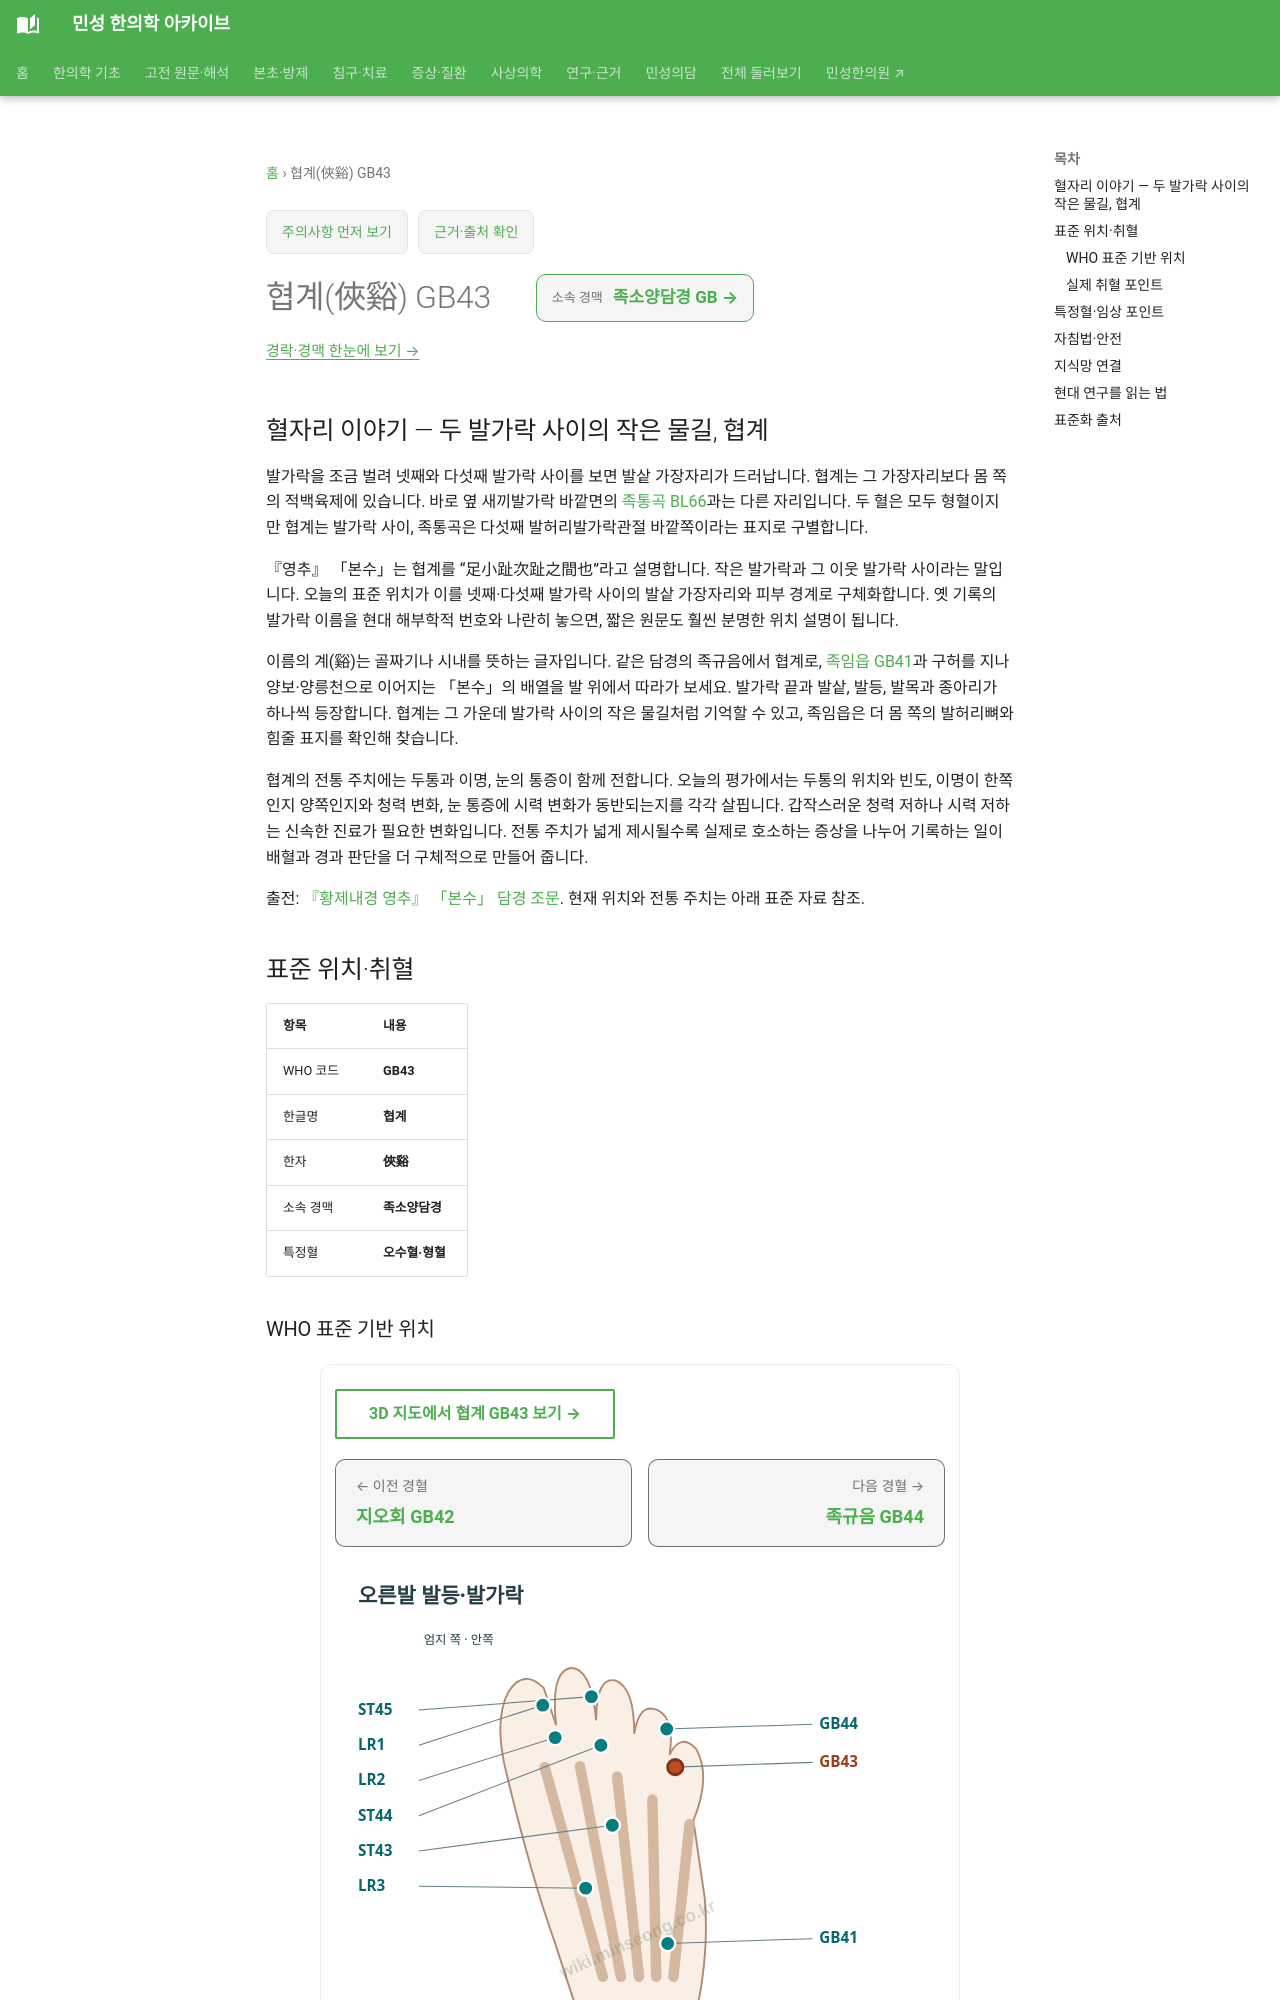

repository: joowon1111/minseong-korean-medicine-wiki · page: acupuncture/points/gb43/index.html · generator: mkdocs

---
title: 협계(俠谿) GB43
description: 협계 GB43 표준 위치·취혈·임상 지식망
status: 검토완료
last_reviewed: 2026-08-22
---
# 협계(俠谿) GB43

## 혈자리 이야기 — 두 발가락 사이의 작은 물길, 협계

발가락을 조금 벌려 넷째와 다섯째 발가락 사이를 보면 발샅 가장자리가 드러납니다. 협계는 그 가장자리보다 몸 쪽의 적백육제에 있습니다. 바로 옆 새끼발가락 바깥면의 [족통곡 BL66](bl66.md)과는 다른 자리입니다. 두 혈은 모두 형혈이지만 협계는 발가락 사이, 족통곡은 다섯째 발허리발가락관절 바깥쪽이라는 표지로 구별합니다.

『영추』 「본수」는 협계를 “足小趾次趾之間也”라고 설명합니다. 작은 발가락과 그 이웃 발가락 사이라는 말입니다. 오늘의 표준 위치가 이를 넷째·다섯째 발가락 사이의 발샅 가장자리와 피부 경계로 구체화합니다. 옛 기록의 발가락 이름을 현대 해부학적 번호와 나란히 놓으면, 짧은 원문도 훨씬 분명한 위치 설명이 됩니다.

이름의 계(谿)는 골짜기나 시내를 뜻하는 글자입니다. 같은 담경의 족규음에서 협계로, [족임읍 GB41](gb41.md)과 구허를 지나 양보·양릉천으로 이어지는 「본수」의 배열을 발 위에서 따라가 보세요. 발가락 끝과 발샅, 발등, 발목과 종아리가 하나씩 등장합니다. 협계는 그 가운데 발가락 사이의 작은 물길처럼 기억할 수 있고, 족임읍은 더 몸 쪽의 발허리뼈와 힘줄 표지를 확인해 찾습니다.

협계의 전통 주치에는 두통과 이명, 눈의 통증이 함께 전합니다. 오늘의 평가에서는 두통의 위치와 빈도, 이명이 한쪽인지 양쪽인지와 청력 변화, 눈 통증에 시력 변화가 동반되는지를 각각 살핍니다. 갑작스러운 청력 저하나 시력 저하는 신속한 진료가 필요한 변화입니다. 전통 주치가 넓게 제시될수록 실제로 호소하는 증상을 나누어 기록하는 일이 배혈과 경과 판단을 더 구체적으로 만들어 줍니다.

출전: [『황제내경 영추』 「본수」 담경 조문](https://ctext.org/wiki.pl?chapter=287911&if=en). 현재 위치와 전통 주치는 아래 표준 자료 참조.

<!-- MS_ACUPOINT_ATLAS_43_START -->
## 표준 위치·취혈

| 항목 | 내용 |
|---|---|
| WHO 코드 | **GB43** |
| 한글명 | **협계** |
| 한자 | **俠谿** |
| 소속 경맥 | **족소양담경** |
| 특정혈 | **오수혈·형혈** |

### WHO 표준 기반 위치

발등, 넷째와 다섯째 발가락(the 4th and 5th toes) 사이, 발샅 가장자리(web margin) 몸 쪽, 赤白肉際.

### 실제 취혈 포인트

골성·근건·피부 표지와 인접 경혈의 상대 위치를 함께 확인해 취혈합니다.
